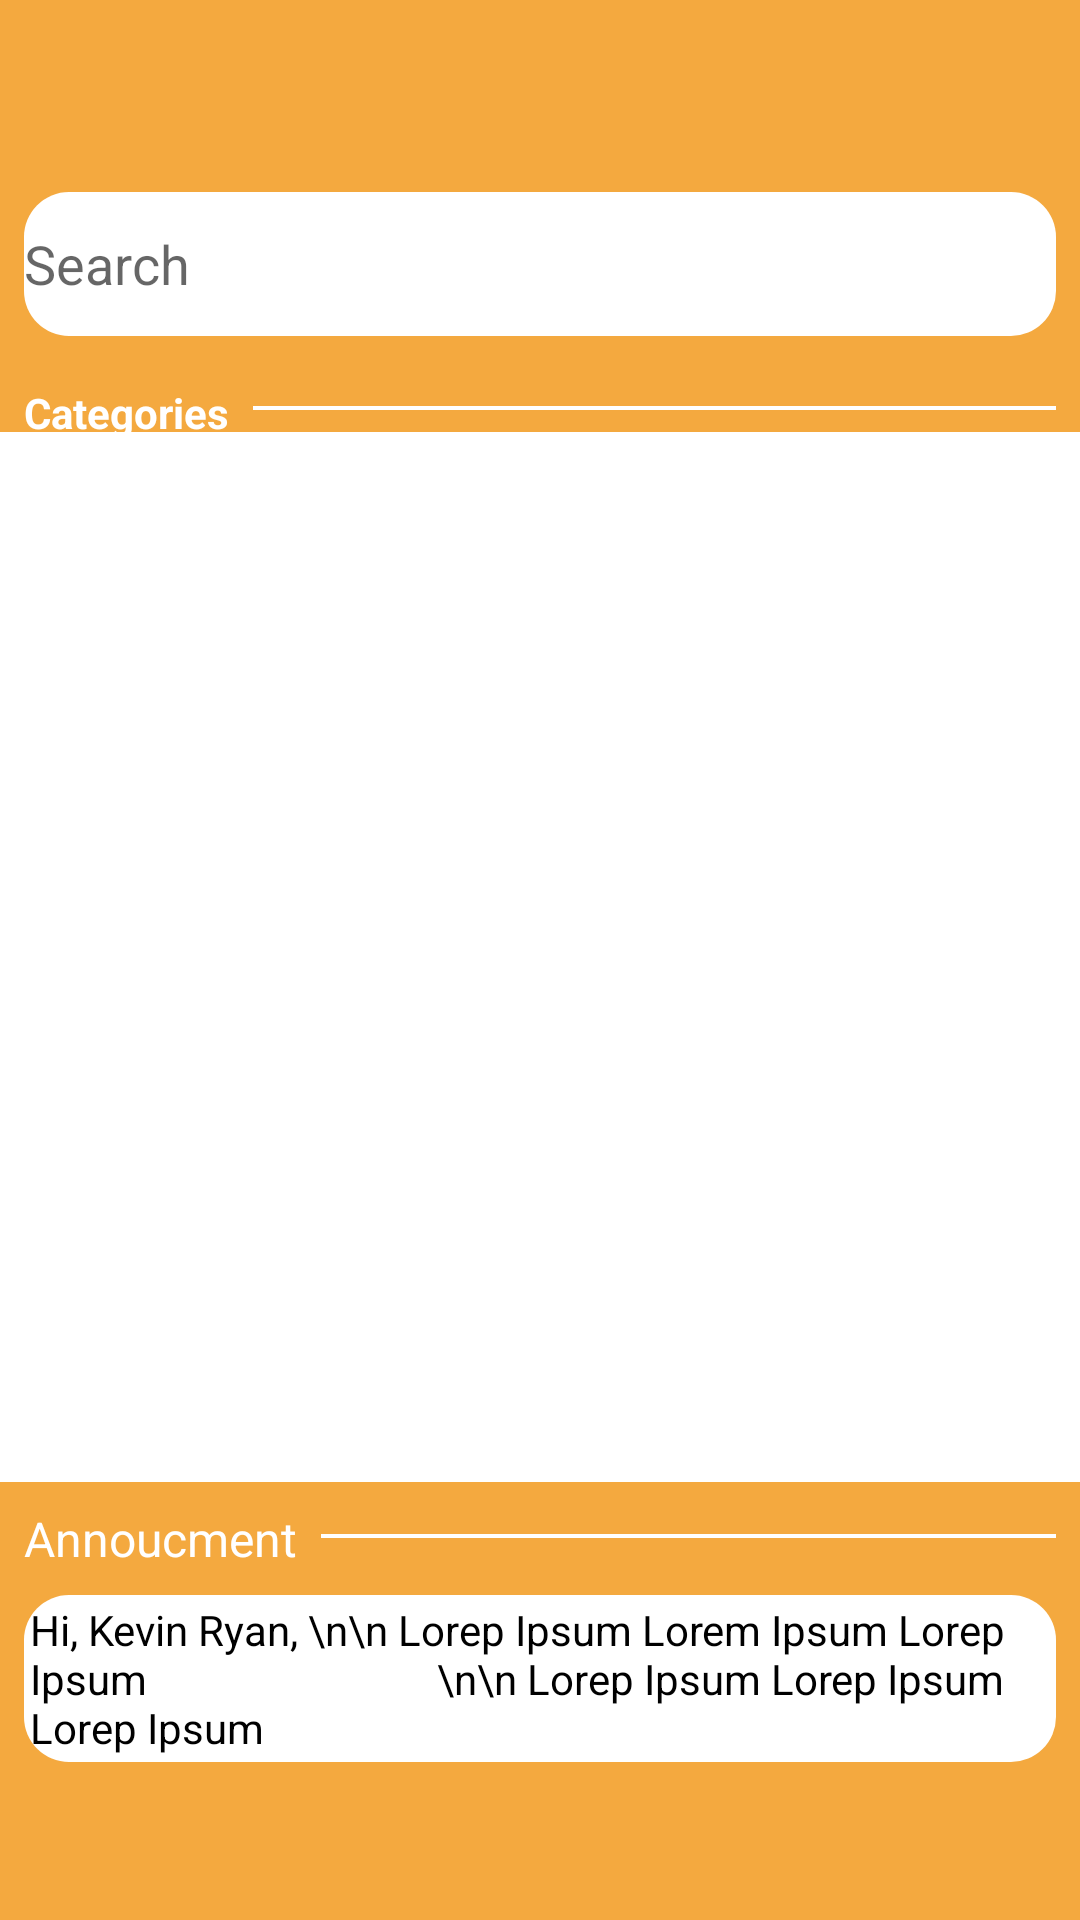

Write the Android layout XML for this screen, with the resource values it uses.
<!-- AndroidManifest.xml: application theme Theme.Classroom -->
<!-- res/layout/activity_event.xml -->
<?xml version="1.0" encoding="utf-8"?>
<RelativeLayout
    xmlns:android="http://schemas.android.com/apk/res/android"
    xmlns:app="http://schemas.android.com/apk/res-auto"
    xmlns:tools="http://schemas.android.com/tools"
    android:layout_width="match_parent"
    android:layout_height="match_parent"
    android:background="@color/orange"
    android:id="@+id/rel_event"
    tools:context=".activity.EventActivity">

    <androidx.appcompat.widget.Toolbar
        android:id="@+id/tb_event"
        android:layout_width="match_parent"
        android:layout_height="wrap_content"/>

    <EditText
        android:id="@+id/ed_event"
        android:layout_width="match_parent"
        android:layout_height="wrap_content"
        android:layout_below="@id/tb_event"
        android:hint="Search"
        android:layout_marginStart="8dp"
        android:layout_marginTop="8dp"
        android:layout_marginEnd="8dp"
        android:layout_marginBottom="8dp"
        android:background="@drawable/bg_card_white"
        android:minHeight="48dp" />

    <TextView
        android:id="@+id/tx_event"
        android:layout_width="wrap_content"
        android:layout_height="wrap_content"
        android:text="Categories"
        android:textColor="@color/white"
        android:textSize="14sp"
        android:textStyle="bold"
        android:layout_marginLeft="8dp"
        android:layout_marginTop="8dp"
        android:layout_below="@id/ed_event"/>

    <ImageView
        android:id="@+id/img_event"
        android:layout_width="match_parent"
        android:layout_height="wrap_content"
        android:layout_toRightOf="@id/tx_event"
        android:layout_below="@id/ed_event"
        android:layout_marginTop="8dp"
        android:layout_marginLeft="8dp"
        android:layout_marginRight="8dp"
        android:scaleType="center"
        android:src="@drawable/line_horizontal_white" />

    <ScrollView
        android:layout_width="match_parent"
        android:layout_height="match_parent"
        android:layout_below="@id/img_event">

        <LinearLayout
            android:layout_width="match_parent"
            android:layout_height="match_parent"
            android:layout_below="@id/img_event"
            android:orientation="vertical">

            <androidx.recyclerview.widget.RecyclerView
                android:id="@+id/rc_event"
                android:layout_width="match_parent"
                android:layout_height="wrap_content"
                android:layout_below="@id/img_event"/>

            <androidx.viewpager.widget.ViewPager
                android:id="@+id/vp_event"
                android:layout_width="match_parent"
                android:layout_height="350dp"
                android:background="@color/white"/>

            <RelativeLayout
                android:id="@+id/rel_event2"
                android:layout_width="wrap_content"
                android:layout_height="wrap_content">

                <TextView
                    android:id="@+id/tx_event3"
                    android:layout_width="wrap_content"
                    android:layout_height="wrap_content"
                    android:text="Annoucment"
                    android:textColor="@color/white"
                    android:textSize="16sp"
                    android:layout_marginLeft="8dp"
                    android:layout_marginTop="8dp"/>

                <ImageView
                    android:id="@+id/img_event2"
                    android:layout_width="match_parent"
                    android:layout_height="wrap_content"
                    android:layout_toRightOf="@id/tx_event3"
                    android:layout_marginTop="10dp"
                    android:layout_marginLeft="8dp"
                    android:layout_marginRight="8dp"
                    android:scaleType="center"
                    android:src="@drawable/line_horizontal_white" />

            </RelativeLayout>

            <TextView
                android:layout_width="match_parent"
                android:layout_height="wrap_content"
                android:text="Hi, Kevin Ryan, \n\n Lorep Ipsum Lorem Ipsum Lorep Ipsum
                            \n\n Lorep Ipsum Lorep Ipsum Lorep Ipsum"
                android:textSize="14sp"
                android:textColor="@color/black"
                android:background="@drawable/bg_card_white"
                android:layout_margin="8dp"
                android:padding="2dp"/>

        </LinearLayout>

    </ScrollView>

</RelativeLayout>
<!-- resources referenced by this layout -->
<resources>
  <color name="black">#FF000000</color>
  <color name="orange">#F4A93F</color>
  <color name="white">#FFFFFFFF</color>
  <!-- drawable bg_card_white (drawable) -->
  <?xml version="1.0" encoding="utf-8"?>
  
  <shape
      xmlns:android="http://schemas.android.com/apk/res/android">
  
      <corners android:radius="15dp" />
      <solid android:color="@color/white"/>
  
  </shape>
  <!-- drawable line_horizontal_white (drawable) -->
  <?xml version="1.0" encoding="utf-8"?>
  
  <vector xmlns:android="http://schemas.android.com/apk/res/android"
      android:width="560dp"
      android:height="16dp"
      android:tint="#FFFFFF"
      android:viewportWidth="24"
      android:viewportHeight="24">
      <path
          android:fillColor="@android:color/white"
          android:fillType="evenOdd"
          android:pathData="M4,11h16v2h-16z" />
  </vector>
  <style name="Theme.Classroom" parent="Theme.MaterialComponents.DayNight.NoActionBar">
          
          <item name="colorPrimary">@color/orange</item>
          <item name="colorPrimaryVariant">@color/orangelight</item>
          <item name="colorOnPrimary">@color/white</item>
          
          <item name="colorSecondary">@color/teal_200</item>
          <item name="colorSecondaryVariant">@color/teal_700</item>
          <item name="colorOnSecondary">@color/black</item>
          
          <item name="android:statusBarColor" tools:targetApi="l">?attr/colorPrimaryVariant</item>
          
      </style>
  <color name="orangelight">#F39321</color>
  <color name="teal_200">#FF03DAC5</color>
  <color name="teal_700">#FF018786</color>
</resources>
